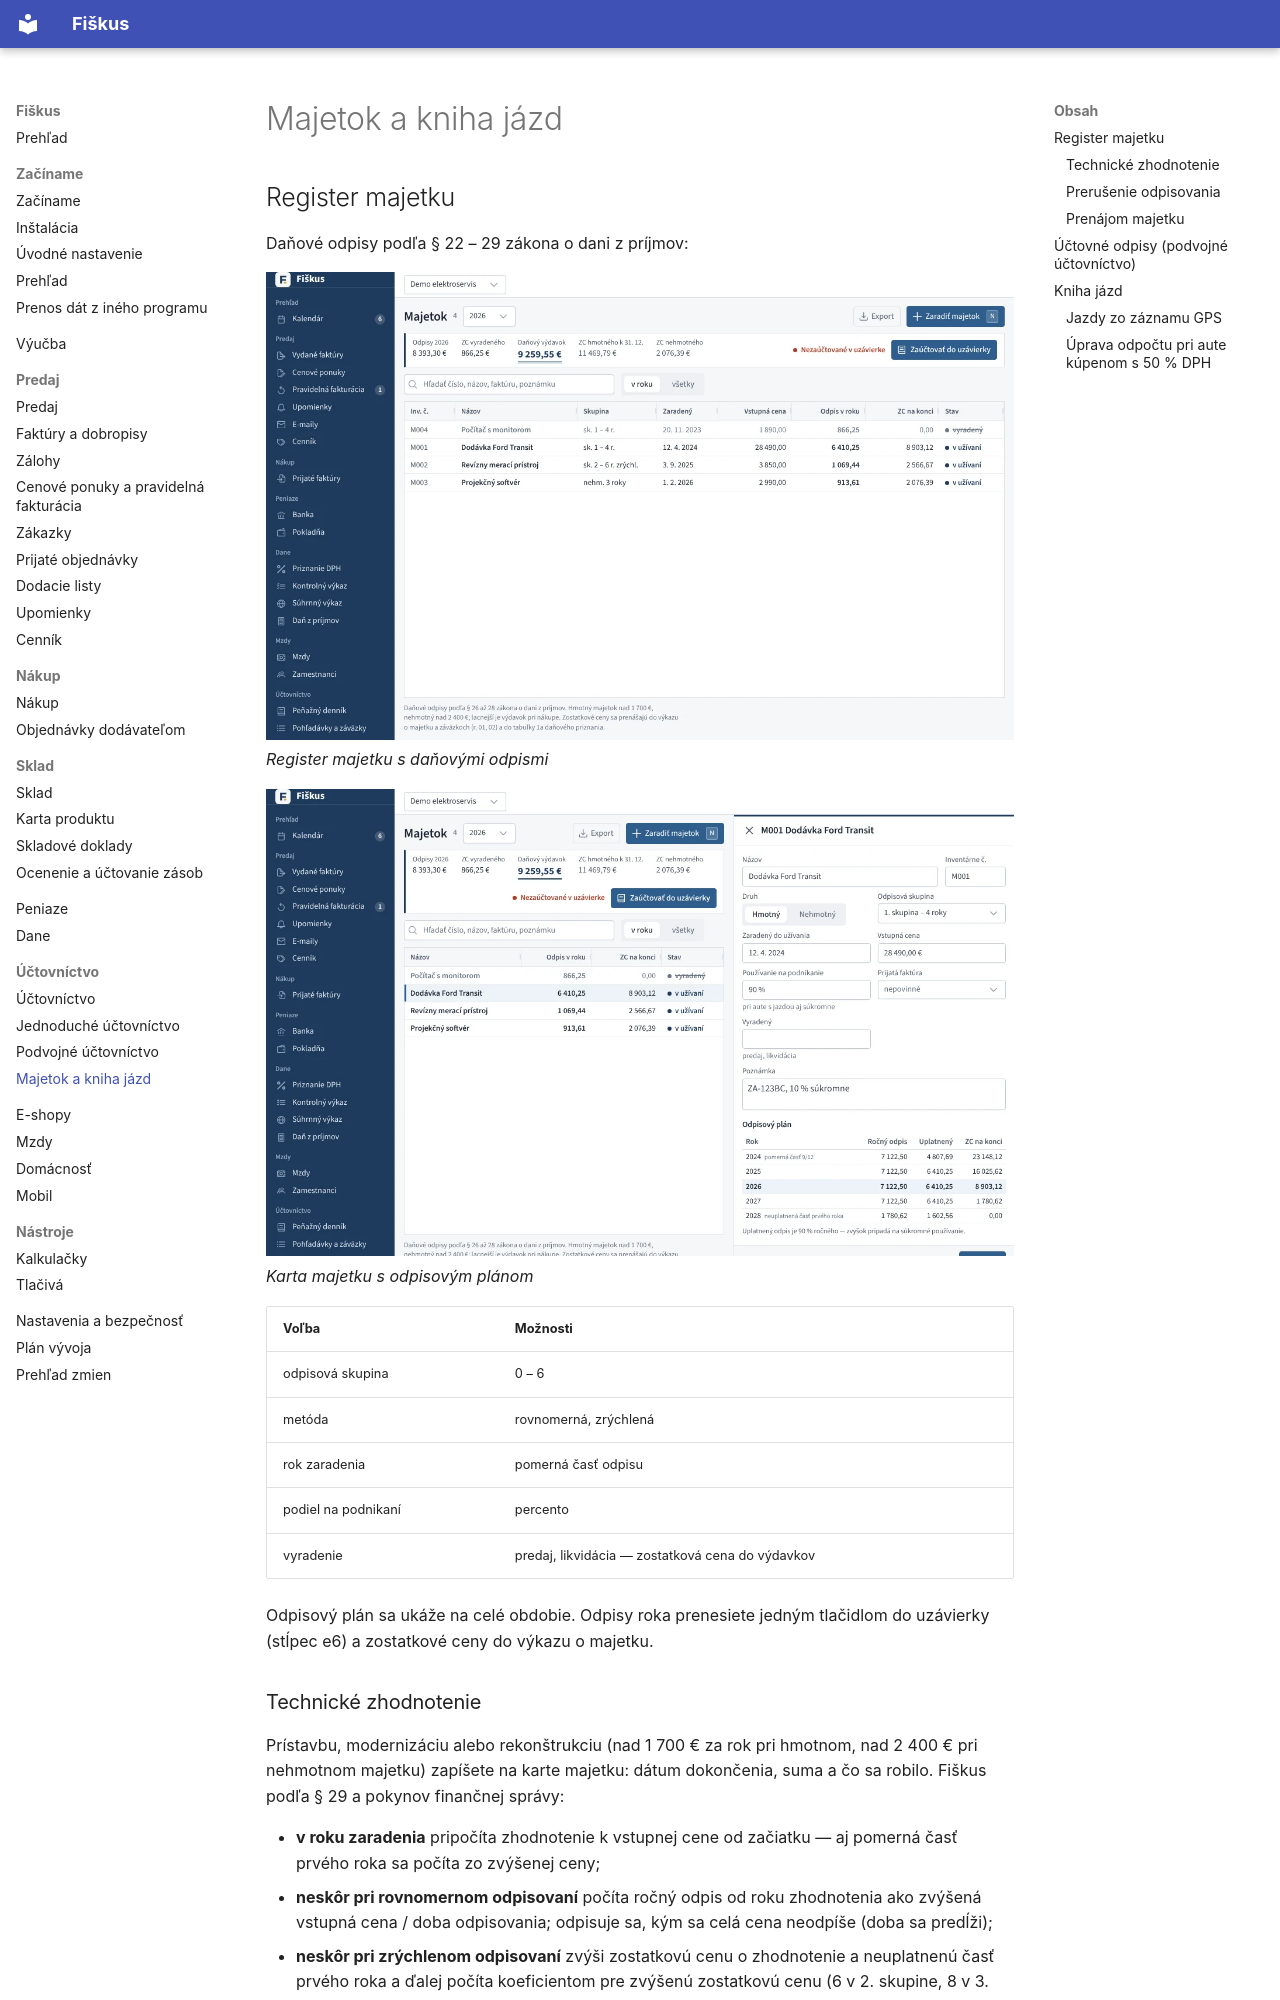

repository: fiskus-online/Fiskus · page: uctovnictvo/majetok/index.html · generator: mkdocs

---
title: Majetok a kniha jázd
slug: majetok
sidebar_position: 3
description: Register dlhodobého majetku s daňovými odpismi a kniha jázd s vyúčtovaním a DPH pri vozidlách.
tags: [účtovníctvo, majetok, vozidlá]
---

# Majetok a kniha jázd

## Register majetku

Daňové odpisy podľa § 22 – 29 zákona o dani z príjmov:

![Register majetku s daňovými odpismi](../obrazky/majetok.webp)
*Register majetku s daňovými odpismi*

![Karta majetku s odpisovým plánom](../obrazky/majetok-karta.webp)
*Karta majetku s odpisovým plánom*


| Voľba | Možnosti |
|---|---|
| odpisová skupina | 0 – 6 |
| metóda | rovnomerná, zrýchlená |
| rok zaradenia | pomerná časť odpisu |
| podiel na podnikaní | percento |
| vyradenie | predaj, likvidácia — zostatková cena do výdavkov |

Odpisový plán sa ukáže na celé obdobie. Odpisy roka prenesiete jedným
tlačidlom do uzávierky (stĺpec e6) a zostatkové ceny do výkazu o majetku.

### Technické zhodnotenie

Prístavbu, modernizáciu alebo rekonštrukciu (nad 1 700 € za rok pri
hmotnom, nad 2 400 € pri nehmotnom majetku) zapíšete na karte majetku:
dátum dokončenia, suma a čo sa robilo. Fiškus podľa § 29 a pokynov
finančnej správy:

- **v roku zaradenia** pripočíta zhodnotenie k vstupnej cene od začiatku —
  aj pomerná časť prvého roka sa počíta zo zvýšenej ceny;
- **neskôr pri rovnomernom odpisovaní** počíta ročný odpis od roku
  zhodnotenia ako zvýšená vstupná cena / doba odpisovania; odpisuje sa,
  kým sa celá cena neodpíše (doba sa predĺži);
- **neskôr pri zrýchlenom odpisovaní** zvýši zostatkovú cenu o zhodnotenie
  a neuplatnenú časť prvého roka a ďalej počíta koeficientom pre zvýšenú
  zostatkovú cenu (6 v 2. skupine, 8 v 3. skupine).

V registri je stĺpec VC s technickým zhodnotením. V podvojnom účtovníctve
sa účtovne zhodnotenie odpisuje počas zvyšku účtovnej doby odpisovania
a pri vyradení sa oprávky zúčtujú proti zvýšenej cene.

### Prerušenie odpisovania

Pri hmotnom majetku môžete daňové odpisovanie na celé roky prerušiť
(§ 22 ods. 9) — vyberte roky v poli **Prerušené odpisovanie**. V tých
rokoch sa odpis neuplatní a potom sa pokračuje, akoby prerušené nebolo;
doba odpisovania sa predĺži. Ak prerušíte už rok zaradenia, prvým rokom
odpisovania je až ďalší rok a uplatní sa v ňom celý ročný odpis.
Pri paušálnych výdavkoch sa odpisovanie neprerušuje.
